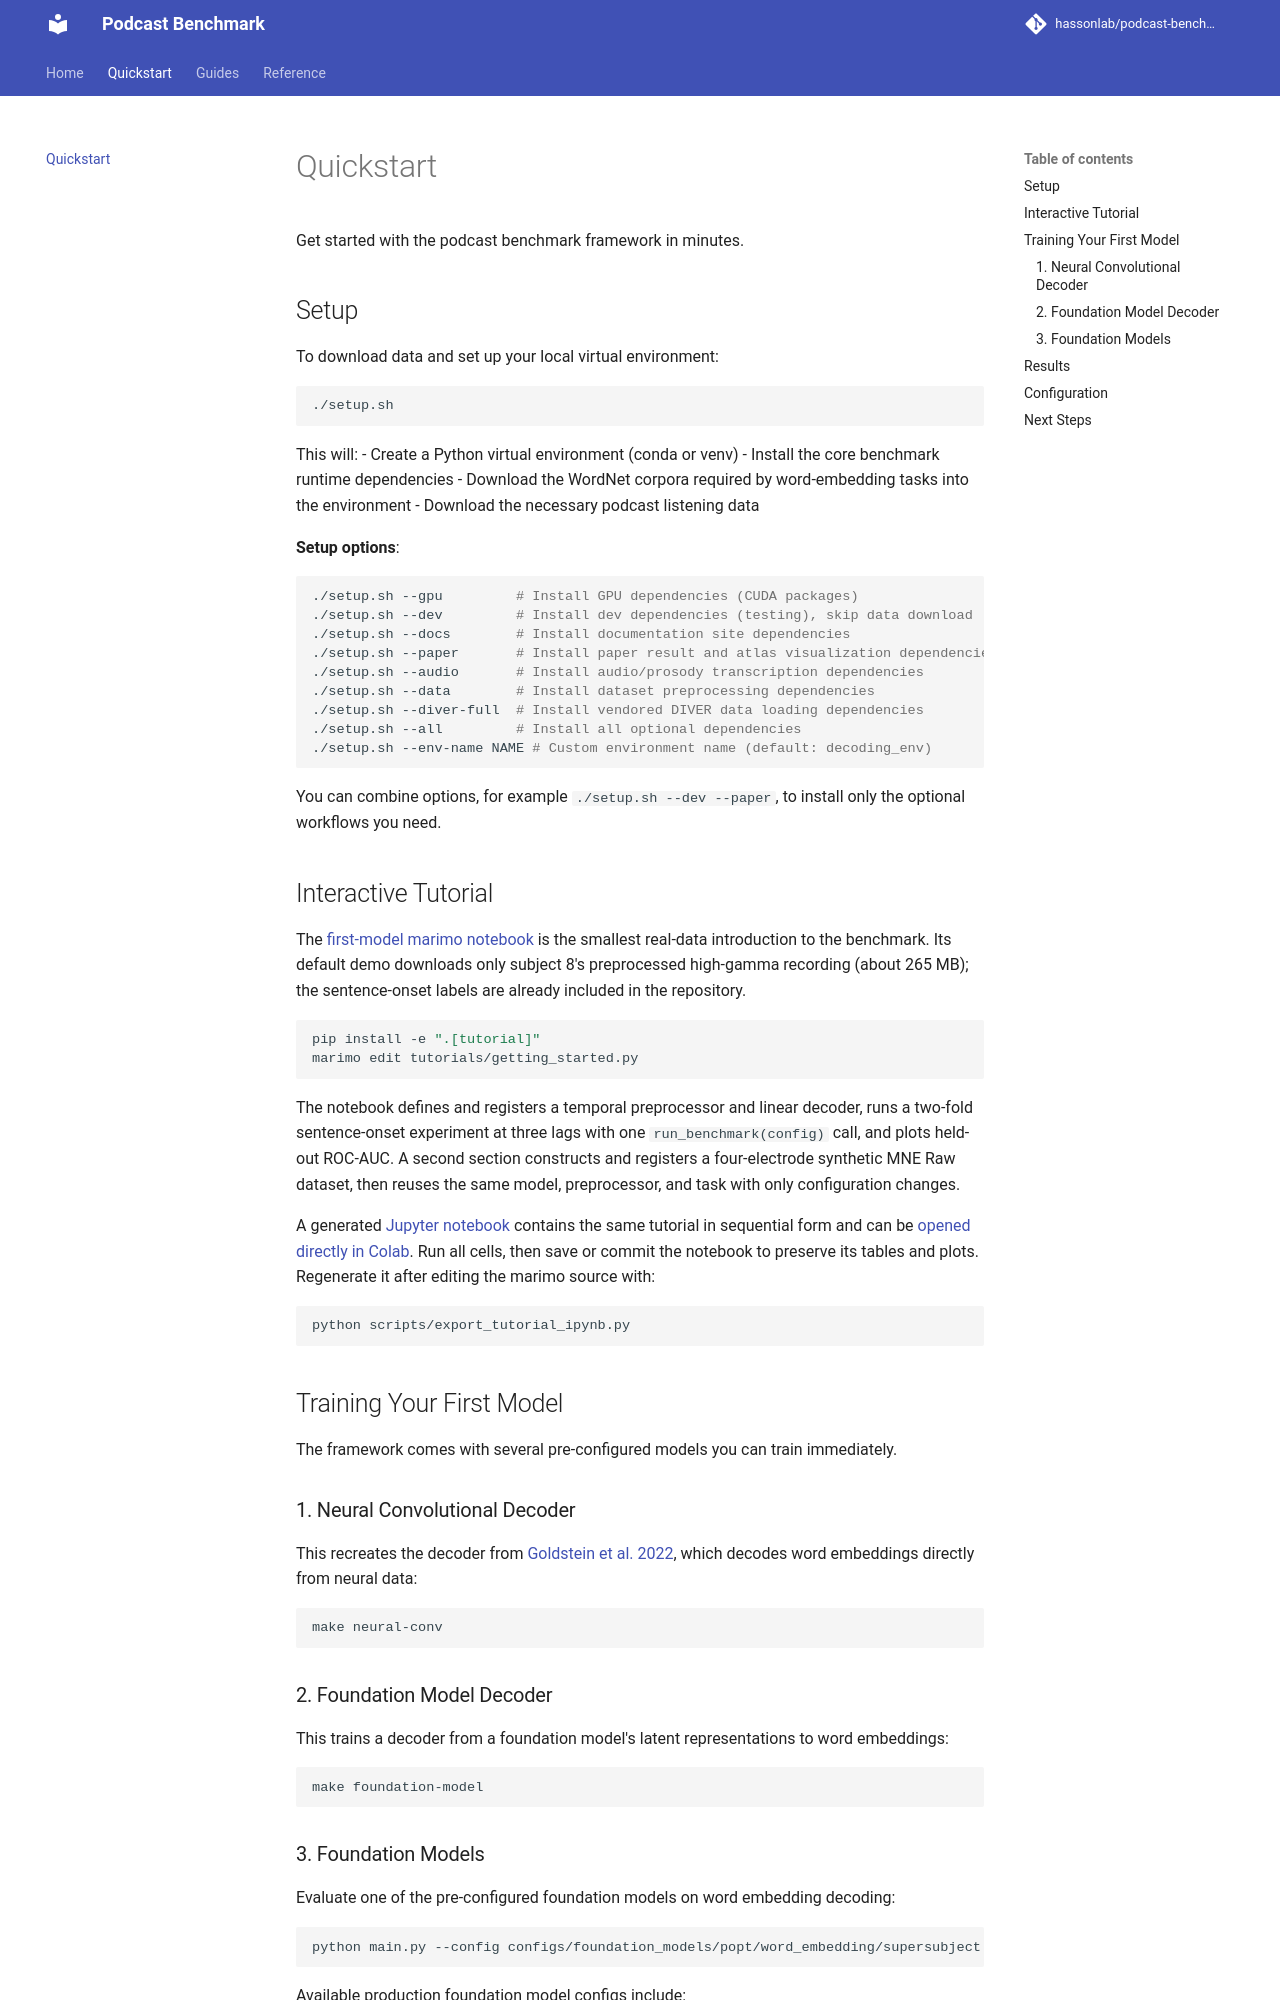

repository: hassonlab/podcast-benchmark · page: quickstart/index.html · generator: mkdocs

# Quickstart

Get started with the podcast benchmark framework in minutes.

## Setup

To download data and set up your local virtual environment:

```bash
./setup.sh
```

This will:
- Create a Python virtual environment (conda or venv)
- Install the core benchmark runtime dependencies
- Download the WordNet corpora required by word-embedding tasks into the environment
- Download the necessary podcast listening data

**Setup options**:
```bash
./setup.sh --gpu         # Install GPU dependencies (CUDA packages)
./setup.sh --dev         # Install dev dependencies (testing), skip data download
./setup.sh --docs        # Install documentation site dependencies
./setup.sh --paper       # Install paper result and atlas visualization dependencies
./setup.sh --audio       # Install audio/prosody transcription dependencies
./setup.sh --data        # Install dataset preprocessing dependencies
./setup.sh --diver-full  # Install vendored DIVER data loading dependencies
./setup.sh --all         # Install all optional dependencies
./setup.sh --env-name NAME # Custom environment name (default: decoding_env)
```

You can combine options, for example `./setup.sh --dev --paper`, to install
only the optional workflows you need.

## Interactive Tutorial

The [first-model marimo notebook](https://github.com/hassonlab/podcast-benchmark/blob/main/tutorials/getting_started.py) is the
smallest real-data introduction to the benchmark. Its default demo downloads
only subject 8's preprocessed high-gamma recording (about 265 MB); the
sentence-onset labels are already included in the repository.

```bash
pip install -e ".[tutorial]"
marimo edit tutorials/getting_started.py
```

The notebook defines and registers a temporal preprocessor and linear decoder,
runs a two-fold sentence-onset experiment at three lags with one
`run_benchmark(config)` call, and plots held-out ROC-AUC. A second section
constructs and registers a four-electrode synthetic MNE Raw dataset, then reuses
the same model, preprocessor, and task with only configuration changes.

A generated [Jupyter notebook](https://github.com/hassonlab/podcast-benchmark/blob/main/tutorials/getting_started.ipynb)
contains the same tutorial in sequential form and can be
[opened directly in Colab](https://colab.research.google.com/github/hassonlab/podcast-benchmark/blob/main/tutorials/getting_started.ipynb).
Run all cells, then save or commit the notebook to preserve its tables and plots.
Regenerate it after editing the marimo source with:

```bash
python scripts/export_tutorial_ipynb.py
```

## Training Your First Model

The framework comes with several pre-configured models you can train immediately.

### 1. Neural Convolutional Decoder

This recreates the decoder from [Goldstein et al. 2022](https://www.nature.com/articles/s41593-022-01026-4), which decodes word embeddings directly from neural data:

```bash
make neural-conv
```

### 2. Foundation Model Decoder

This trains a decoder from a foundation model's latent representations to word embeddings:

```bash
make foundation-model
```
